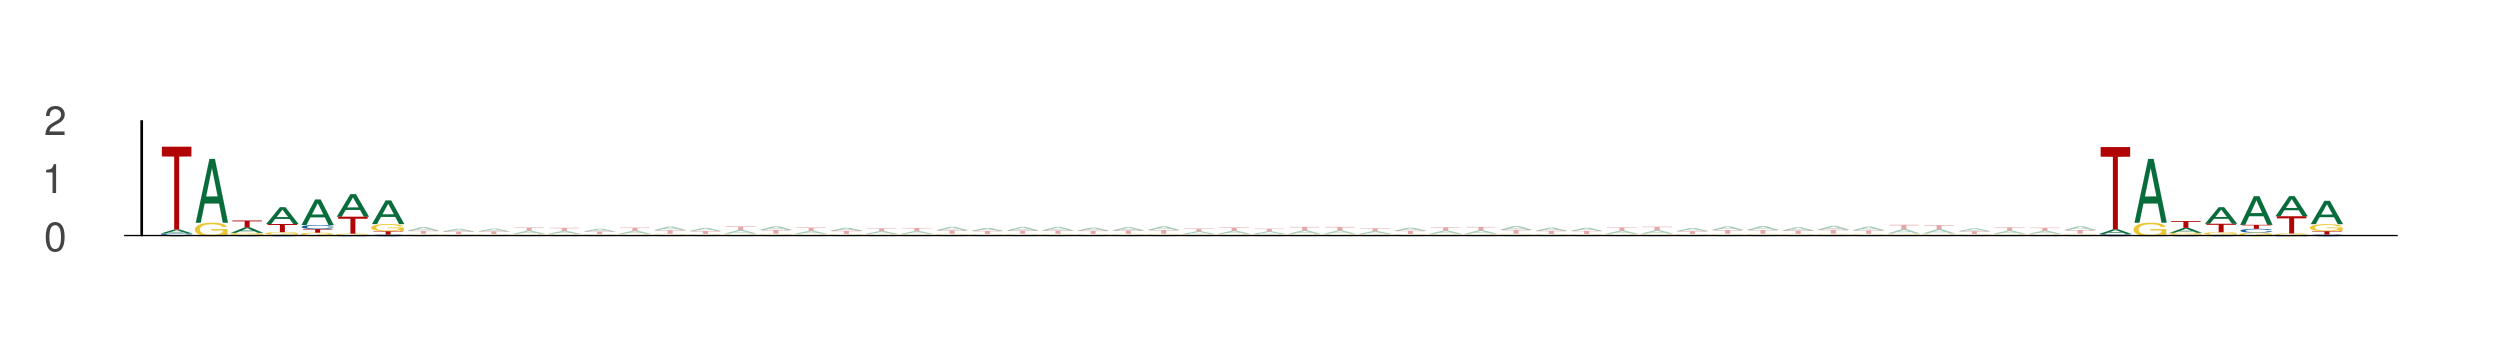

Values plotted in this chart, from the file beside it:
seq_index, start_position, end_position, is_reversed_complement
2014, 21, 28, 0
2014, 76, 83, 0
1089, 86, 93, 0
1089, 141, 148, 0
10453, 76, 83, 0
10453, 131, 138, 0
10453, 32, 39, 0
10453, 87, 94, 0
11024, 52, 59, 0
11024, 107, 114, 0
6802, 52, 59, 0
6802, 107, 114, 0
5857, 25, 32, 0
5857, 80, 87, 0
7559, 31, 38, 0
7559, 86, 93, 0
13270, 4, 11, 0
13270, 59, 66, 0
8917, 57, 64, 0
8917, 112, 119, 0
11868, 86, 93, 0
11868, 141, 148, 0
1373, 72, 79, 0
1373, 127, 134, 0
1373, 67, 74, 0
1373, 122, 129, 0
1373, 17, 24, 0
1373, 72, 79, 0
9317, 17, 24, 0
9317, 72, 79, 0
12177, 97, 104, 0
12177, 152, 159, 0
5400, 34, 41, 0
5400, 89, 96, 0
144, 89, 96, 0
144, 144, 151, 0
8914, 23, 30, 0
8914, 78, 85, 0
8914, 13, 20, 0
8914, 68, 75, 0
5839, 64, 71, 0
5839, 119, 126, 0
10278, 4, 11, 0
10278, 59, 66, 0
10278, 85, 92, 0
10278, 140, 147, 0
10278, 38, 45, 0
10278, 93, 100, 0
10278, 93, 100, 0
10278, 148, 155, 0
11713, 23, 30, 0
11713, 78, 85, 0
13555, 95, 102, 0
13555, 150, 157, 0
10838, 19, 26, 0
10838, 74, 81, 0
6417, 93, 100, 0
6417, 148, 155, 0
10773, 92, 99, 0
10773, 147, 154, 0
... 6,554 more rows
